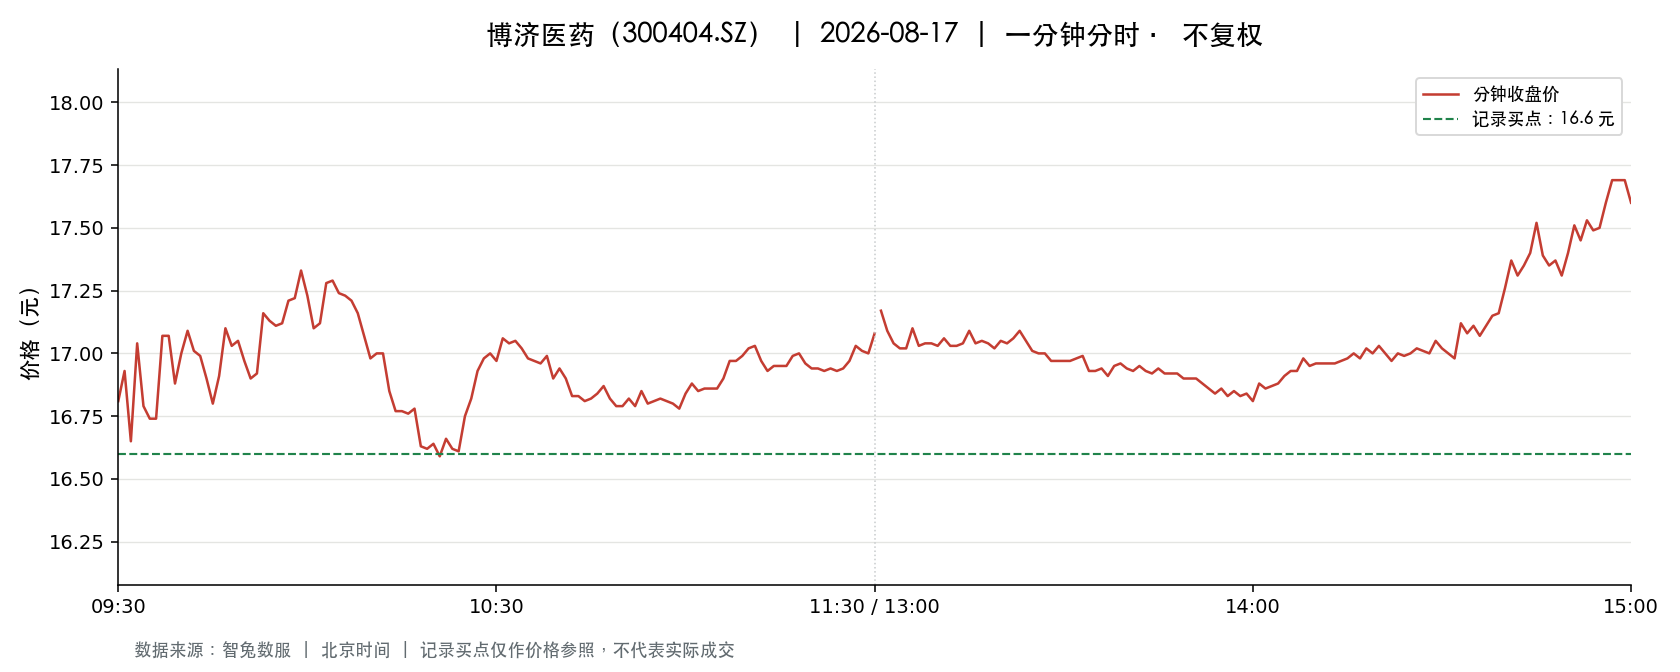

The table this chart was drawn from, first rows:
t, o, h, l, c, v, a, pc, sf
2026-08-17 09:30:00, 16.81, 16.81, 16.81, 16.81, 30106, 50608186, 17.34, 0.0
2026-08-17 09:31:00, 16.95, 17.18, 16.64, 16.93, 70838, 119802419, 16.81, 0.0
2026-08-17 09:32:00, 17.0, 17.0, 16.65, 16.65, 30928, 52048802, 16.93, 0.0
2026-08-17 09:33:00, 16.61, 17.17, 16.56, 17.04, 28423, 48165347, 16.65, 0.0
2026-08-17 09:34:00, 16.97, 17.04, 16.76, 16.79, 17102, 28927447, 17.04, 0.0
2026-08-17 09:35:00, 16.8, 16.84, 16.74, 16.74, 12116, 20376004, 16.79, 0.0
2026-08-17 09:36:00, 16.72, 16.97, 16.72, 16.74, 16153, 27210243, 16.74, 0.0
2026-08-17 09:37:00, 16.71, 17.07, 16.7, 17.07, 13233, 22287401, 16.74, 0.0
2026-08-17 09:38:00, 17.09, 17.12, 17.02, 17.07, 12451, 21273559, 17.07, 0.0
2026-08-17 09:39:00, 17.06, 17.06, 16.84, 16.88, 7925, 13413490, 17.07, 0.0
2026-08-17 09:40:00, 16.86, 17.0, 16.83, 17.0, 6891, 11669229, 16.88, 0.0
2026-08-17 09:41:00, 17.0, 17.24, 16.91, 17.09, 14908, 25459522, 17.0, 0.0
2026-08-17 09:42:00, 17.08, 17.15, 16.96, 17.01, 7559, 12887937, 17.09, 0.0
2026-08-17 09:43:00, 17.0, 17.0, 16.93, 16.99, 9337, 15843297, 17.01, 0.0
2026-08-17 09:44:00, 17.02, 17.02, 16.76, 16.9, 14715, 24823583, 16.99, 0.0
2026-08-17 09:45:00, 16.9, 16.94, 16.78, 16.8, 11698, 19716002, 16.9, 0.0
2026-08-17 09:46:00, 16.79, 16.96, 16.76, 16.91, 14151, 23832034, 16.8, 0.0
2026-08-17 09:47:00, 17.04, 17.17, 17.04, 17.1, 16952, 28994280, 16.91, 0.0
2026-08-17 09:48:00, 17.11, 17.11, 16.94, 17.03, 12732, 21662047, 17.1, 0.0
2026-08-17 09:49:00, 17.01, 17.13, 16.97, 17.05, 11708, 19965268, 17.03, 0.0
2026-08-17 09:50:00, 17.05, 17.05, 16.97, 16.97, 5018, 8530987, 17.05, 0.0
2026-08-17 09:51:00, 16.98, 16.98, 16.89, 16.9, 9461, 16037399, 16.97, 0.0
2026-08-17 09:52:00, 16.92, 17.05, 16.91, 16.92, 10497, 17818757, 16.9, 0.0
2026-08-17 09:53:00, 16.91, 17.2, 16.91, 17.16, 13469, 23038363, 16.92, 0.0
2026-08-17 09:54:00, 17.13, 17.15, 17.08, 17.13, 5745, 9837570, 17.16, 0.0
2026-08-17 09:55:00, 17.08, 17.16, 17.08, 17.11, 5699, 9758029, 17.13, 0.0
2026-08-17 09:56:00, 17.12, 17.13, 17.09, 17.12, 4322, 7394632, 17.11, 0.0
2026-08-17 09:57:00, 17.11, 17.21, 17.11, 17.21, 7561, 12972269, 17.12, 0.0
2026-08-17 09:58:00, 17.22, 17.31, 17.17, 17.22, 16051, 27661581, 17.21, 0.0
2026-08-17 09:59:00, 17.2, 17.33, 17.19, 17.33, 9474, 16361173, 17.22, 0.0
2026-08-17 10:00:00, 17.3, 17.33, 17.21, 17.23, 8602, 14872003, 17.33, 0.0
2026-08-17 10:01:00, 17.18, 17.18, 17.06, 17.1, 9627, 16465345, 17.23, 0.0
2026-08-17 10:02:00, 17.11, 17.23, 17.06, 17.12, 8324, 14285819, 17.1, 0.0
2026-08-17 10:03:00, 17.11, 17.28, 17.1, 17.28, 4813, 8255099, 17.12, 0.0
2026-08-17 10:04:00, 17.22, 17.34, 17.19, 17.29, 10086, 17407259, 17.28, 0.0
2026-08-17 10:05:00, 17.28, 17.28, 17.17, 17.24, 8797, 15156342, 17.29, 0.0
2026-08-17 10:06:00, 17.24, 17.24, 17.2, 17.23, 3752, 6460686, 17.24, 0.0
2026-08-17 10:07:00, 17.19, 17.21, 17.14, 17.21, 4077, 7004257, 17.23, 0.0
2026-08-17 10:08:00, 17.21, 17.21, 17.14, 17.16, 4415, 7581465, 17.21, 0.0
2026-08-17 10:09:00, 17.17, 17.17, 17.07, 17.07, 4081, 6986686, 17.16, 0.0
2026-08-17 10:10:00, 17.06, 17.07, 16.96, 16.98, 7485, 12722464, 17.07, 0.0
2026-08-17 10:11:00, 16.99, 17.12, 16.99, 17.0, 7917, 13486344, 16.98, 0.0
2026-08-17 10:12:00, 17.0, 17.0, 16.9, 17.0, 6011, 10188979, 17.0, 0.0
2026-08-17 10:13:00, 16.95, 16.95, 16.83, 16.85, 5368, 9075628, 17.0, 0.0
2026-08-17 10:14:00, 16.86, 16.89, 16.76, 16.77, 6726, 11315552, 16.85, 0.0
2026-08-17 10:15:00, 16.77, 16.81, 16.76, 16.77, 9431, 15803759, 16.77, 0.0
2026-08-17 10:16:00, 16.76, 16.79, 16.71, 16.76, 10220, 17110452, 16.77, 0.0
2026-08-17 10:17:00, 16.74, 16.8, 16.74, 16.78, 4732, 7938149, 16.76, 0.0
2026-08-17 10:18:00, 16.78, 16.79, 16.63, 16.63, 8770, 14624782, 16.78, 0.0
2026-08-17 10:19:00, 16.63, 16.67, 16.62, 16.62, 5987, 9956295, 16.63, 0.0
2026-08-17 10:20:00, 16.62, 16.66, 16.6, 16.64, 6027, 10018177, 16.62, 0.0
2026-08-17 10:21:00, 16.63, 16.63, 16.59, 16.59, 6160, 10233635, 16.64, 0.0
2026-08-17 10:22:00, 16.62, 16.66, 16.52, 16.66, 10864, 18019533, 16.59, 0.0
2026-08-17 10:23:00, 16.65, 16.65, 16.61, 16.62, 3511, 5833561, 16.66, 0.0
2026-08-17 10:24:00, 16.61, 16.65, 16.6, 16.61, 4913, 8163097, 16.62, 0.0
2026-08-17 10:25:00, 16.73, 16.76, 16.69, 16.75, 6634, 11080747, 16.61, 0.0
2026-08-17 10:26:00, 16.76, 16.87, 16.75, 16.82, 5579, 9381208, 16.75, 0.0
2026-08-17 10:27:00, 16.82, 16.96, 16.81, 16.93, 4739, 8011899, 16.82, 0.0
2026-08-17 10:28:00, 16.94, 16.98, 16.9, 16.98, 4344, 7353837, 16.93, 0.0
2026-08-17 10:29:00, 17.05, 17.05, 16.99, 17.0, 5490, 9348699, 16.98, 0.0
... 181 more rows
